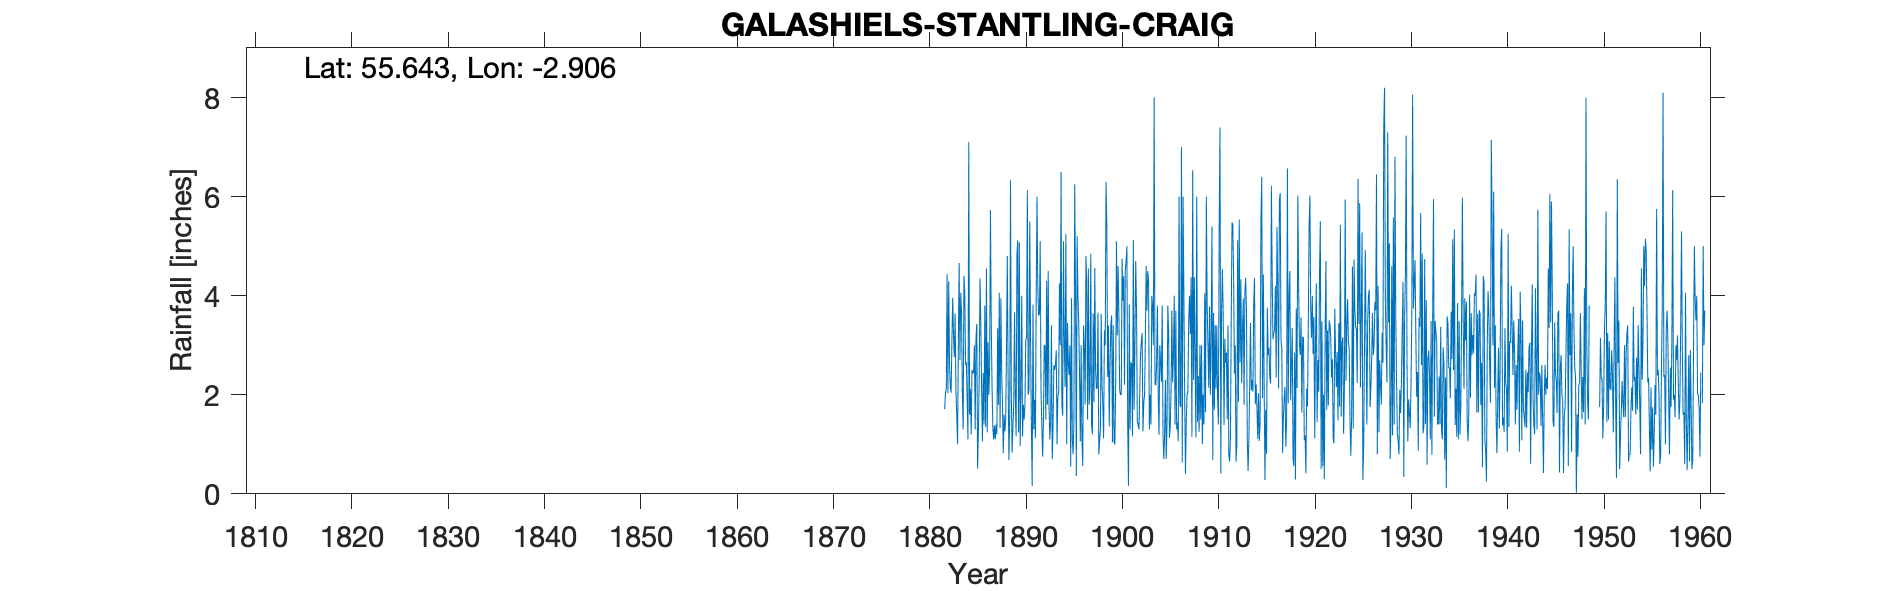

Data behind this chart, as committed beside it:
GALASHIELS STANTLING CRAIG, , , , , , , , , , , , , , , , , , , , , , , 
Grid ref, NT431392, Long, -2.906, Lat, 55.64, Elevation, 800, ft, , , , , , , , , , , , , , , 
Station no, 5066/1, , , , , , , , , , , , , , , , , , , , , , 
, 1880, 1881, 1882, 1883, 1884, 1885, 1886, 1887, 1888, 1889, 1890, 1891, 1892, 1893, 1894, 1895, 1896, 1897, 1898, 1899, 1900, 1901, 1902
January, , , 1.71, 2.76, 4.4, 2.44, 2.44, 1.34, 1.8, 0.83, 4, 1.4, 2.1, 1.45, 3, 3, 2.42, 1.8, 0.8, 3.4, 4.6, 1.4, 1.46
February, , , 2.04, 3.64, 4.06, 3, 1.4, 1.1, 0.82, 1.34, 1.16, 0.16, 1.4, 3.4, 6.5, 0.55, 1.06, 2.15, 1.06, 1.36, 3.66, 0.16, 1.4
March, , , 2.13, 2.09, 2.6, 1.3, 3.8, 1.38, 1.6, 1.8, 1.8, 3.82, 0.75, 0.7, 1.8, 3.95, 3, 4.85, 1.3, 2.6, 2.1, 3.82, 1.3
April, , , 4.44, 1.6, 2.66, 3.16, 1.35, 1.1, 1.26, 3.66, 1.5, 1.3, 1.45, 1.35, 1.58, 1.12, 1.06, 1.4, 3.63, 3.4, 2, 1.3, 2
May, , , 2.03, 1, 1.9, 3.43, 4.55, 1.4, 1.5, 2, 1.8, 1.9, 3, 2.6, 5.1, 0.8, 0.56, 1.2, 2.2, 3.6, 2, 2.66, 2.8
June, , , 4.29, 3, 1.1, 0.51, 1.24, 1.2, 2.95, 1.16, 3.12, 1.12, 3, 2.5, 3, 1.45, 3.4, 3.64, 1.8, 1.04, 4.75, 2.6, 3.06
July, , , 2.65, 4.66, 7.1, 1.26, 3.06, 3.34, 4.8, 4.82, 3.14, 3.93, 1.5, 2.6, 2.16, 6.25, 3, 1.85, 1.12, 3.4, 3.9, 1.16, 3.25
August, , , 2.15, 2.7, 1.6, 2.35, 2, 1.8, 2.4, 5.12, 6.13, 6, 4.3, 2.9, 5.25, 4.06, 1.8, 4.56, 3.3, 1.06, 4.4, 5.12, 1.26
September, , , 2.04, 4.06, 2.12, 4.35, 2.55, 4.06, 0.68, 1.24, 2, 4.15, 1.8, 1, 1, 0.36, 4.8, 2.5, 3, 1, 2.2, 1.7, 1.83
October, , , 3.09, 3.66, 1.2, 3.45, 5.73, 1.33, 1.55, 5.08, 2.1, 3.6, 4.5, 1.96, 3.45, 5.2, 4.22, 2.12, 6.3, 2.12, 4.5, 3, 2
November, , , 3.96, 2.03, 2.5, 2.1, 3.44, 3.95, 6.33, 0.96, 5.5, 3.62, 1.75, 2.06, 2.66, 4, 1.5, 2.14, 5.4, 5.1, 4.7, 4.7, 3.1
December, , , 3.2, 1.3, 2.44, 1.06, 2.18, 2.44, 2.06, 2.04, 3.06, 5.1, 1.1, 4.25, 2.4, 3.45, 4.55, 3.66, 2.36, 3.2, 5, 3.7, 4.6
Total, , , 33.73, 32.5, 33.68, 28.41, 33.74, 24.44, 27.75, 30.05, 35.31, 36.1, 26.65, 26.77, 37.9, 34.19, 31.37, 31.87, 32.27, 31.28, 43.81, 31.32, 28.06
IDR 1929 Mar, , , , , , , , , , , , , , , , , , , , , , , 
IDR 1960 incomplete year, total blanked, , , , , , , , , , , , , , , , , , , , , , , 
